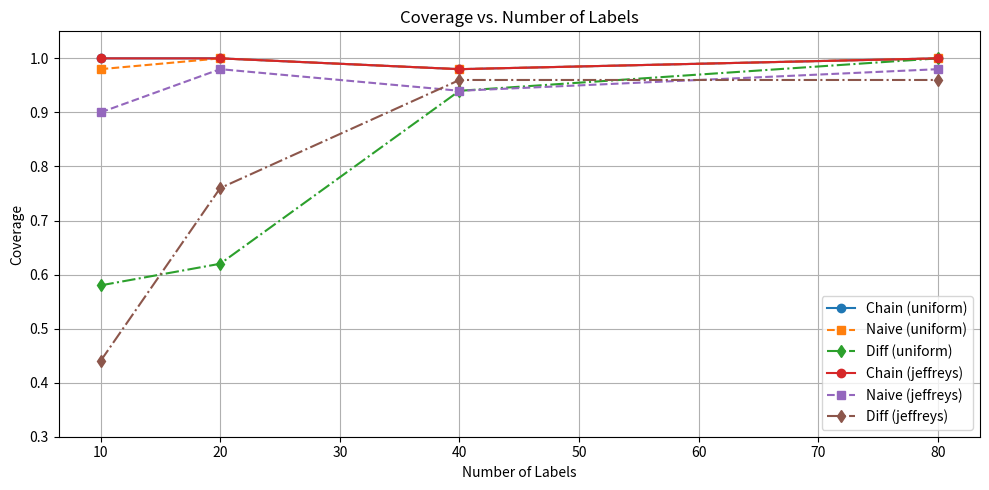
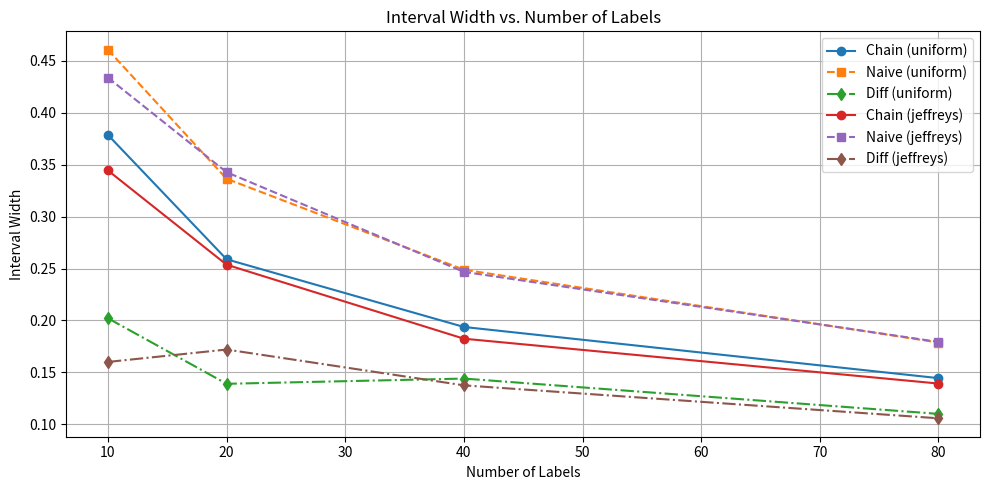

Reproduce these figures in Python, in order.
import matplotlib.pyplot as plt
import pandas as pd

# Define data
data = {
    'prior': ['uniform'] * 4 + ['jeffreys'] * 4,
    'n_labels': [10, 20, 40, 80] * 2,
    'chain_cov': [1.00, 1.00, 0.98, 1.00, 1.00, 1.00, 0.98, 1.00],
    'chain_w': [0.378666, 0.258916, 0.193733, 0.144445, 0.344443, 0.253695, 0.182425, 0.139233],
    'naive_cov': [0.98, 1.00, 0.98, 1.00, 0.90, 0.98, 0.94, 0.98],
    'naive_w': [0.460678, 0.336439, 0.248861, 0.178753, 0.433806, 0.342746, 0.246771, 0.179330],
    'diff_cov': [0.58, 0.62, 0.94, 1.00, 0.44, 0.76, 0.96, 0.96],
    'diff_w': [0.202100, 0.139000, 0.144037, 0.110019, 0.160050, 0.172000, 0.137512, 0.105781]
}

df = pd.DataFrame(data)

# Visualization: Coverage
plt.figure(figsize=(10, 5))
for prior in ['uniform', 'jeffreys']:
    subset = df[df['prior'] == prior]
    plt.plot(subset['n_labels'], subset['chain_cov'], 'o-', label=f'Chain ({prior})')
    plt.plot(subset['n_labels'], subset['naive_cov'], 's--', label=f'Naive ({prior})')
    plt.plot(subset['n_labels'], subset['diff_cov'], 'd-.', label=f'Diff ({prior})')
plt.ylim(0.3, 1.05)
plt.xlabel("Number of Labels")
plt.ylabel("Coverage")
plt.title("Coverage vs. Number of Labels")
plt.legend()
plt.grid(True)
plt.tight_layout()
plt.show()

# Visualization: Interval width
plt.figure(figsize=(10, 5))
for prior in ['uniform', 'jeffreys']:
    subset = df[df['prior'] == prior]
    plt.plot(subset['n_labels'], subset['chain_w'], 'o-', label=f'Chain ({prior})')
    plt.plot(subset['n_labels'], subset['naive_w'], 's--', label=f'Naive ({prior})')
    plt.plot(subset['n_labels'], subset['diff_w'], 'd-.', label=f'Diff ({prior})')
plt.xlabel("Number of Labels")
plt.ylabel("Interval Width")
plt.title("Interval Width vs. Number of Labels")
plt.legend()
plt.grid(True)
plt.tight_layout()
plt.show()
